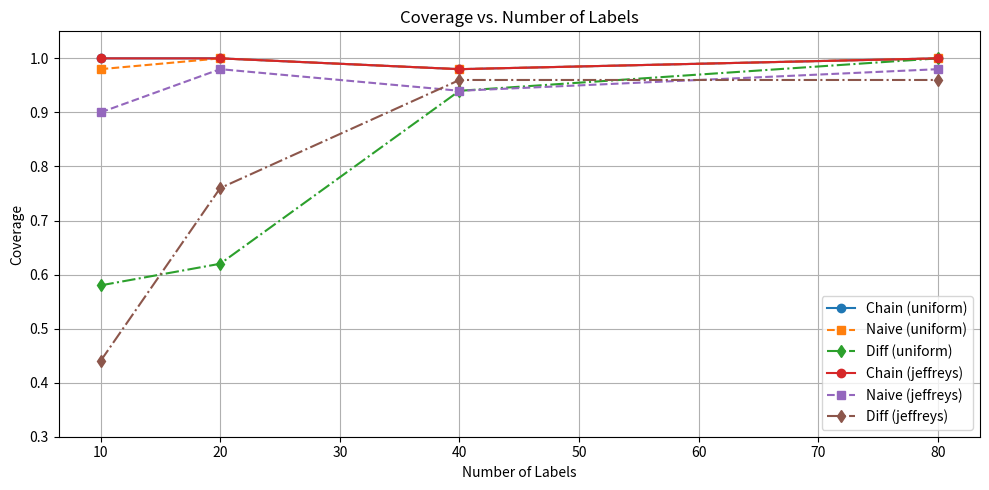
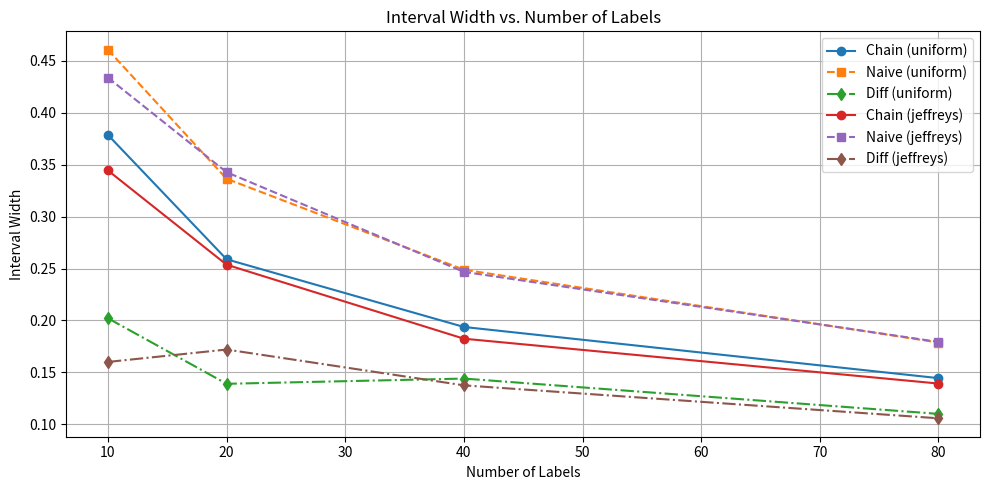

Reproduce these figures in Python, in order.
import matplotlib.pyplot as plt
import pandas as pd

# Define data
data = {
    'prior': ['uniform'] * 4 + ['jeffreys'] * 4,
    'n_labels': [10, 20, 40, 80] * 2,
    'chain_cov': [1.00, 1.00, 0.98, 1.00, 1.00, 1.00, 0.98, 1.00],
    'chain_w': [0.378666, 0.258916, 0.193733, 0.144445, 0.344443, 0.253695, 0.182425, 0.139233],
    'naive_cov': [0.98, 1.00, 0.98, 1.00, 0.90, 0.98, 0.94, 0.98],
    'naive_w': [0.460678, 0.336439, 0.248861, 0.178753, 0.433806, 0.342746, 0.246771, 0.179330],
    'diff_cov': [0.58, 0.62, 0.94, 1.00, 0.44, 0.76, 0.96, 0.96],
    'diff_w': [0.202100, 0.139000, 0.144037, 0.110019, 0.160050, 0.172000, 0.137512, 0.105781]
}

df = pd.DataFrame(data)

# Visualization: Coverage
plt.figure(figsize=(10, 5))
for prior in ['uniform', 'jeffreys']:
    subset = df[df['prior'] == prior]
    plt.plot(subset['n_labels'], subset['chain_cov'], 'o-', label=f'Chain ({prior})')
    plt.plot(subset['n_labels'], subset['naive_cov'], 's--', label=f'Naive ({prior})')
    plt.plot(subset['n_labels'], subset['diff_cov'], 'd-.', label=f'Diff ({prior})')
plt.ylim(0.3, 1.05)
plt.xlabel("Number of Labels")
plt.ylabel("Coverage")
plt.title("Coverage vs. Number of Labels")
plt.legend()
plt.grid(True)
plt.tight_layout()
plt.show()

# Visualization: Interval width
plt.figure(figsize=(10, 5))
for prior in ['uniform', 'jeffreys']:
    subset = df[df['prior'] == prior]
    plt.plot(subset['n_labels'], subset['chain_w'], 'o-', label=f'Chain ({prior})')
    plt.plot(subset['n_labels'], subset['naive_w'], 's--', label=f'Naive ({prior})')
    plt.plot(subset['n_labels'], subset['diff_w'], 'd-.', label=f'Diff ({prior})')
plt.xlabel("Number of Labels")
plt.ylabel("Interval Width")
plt.title("Interval Width vs. Number of Labels")
plt.legend()
plt.grid(True)
plt.tight_layout()
plt.show()
